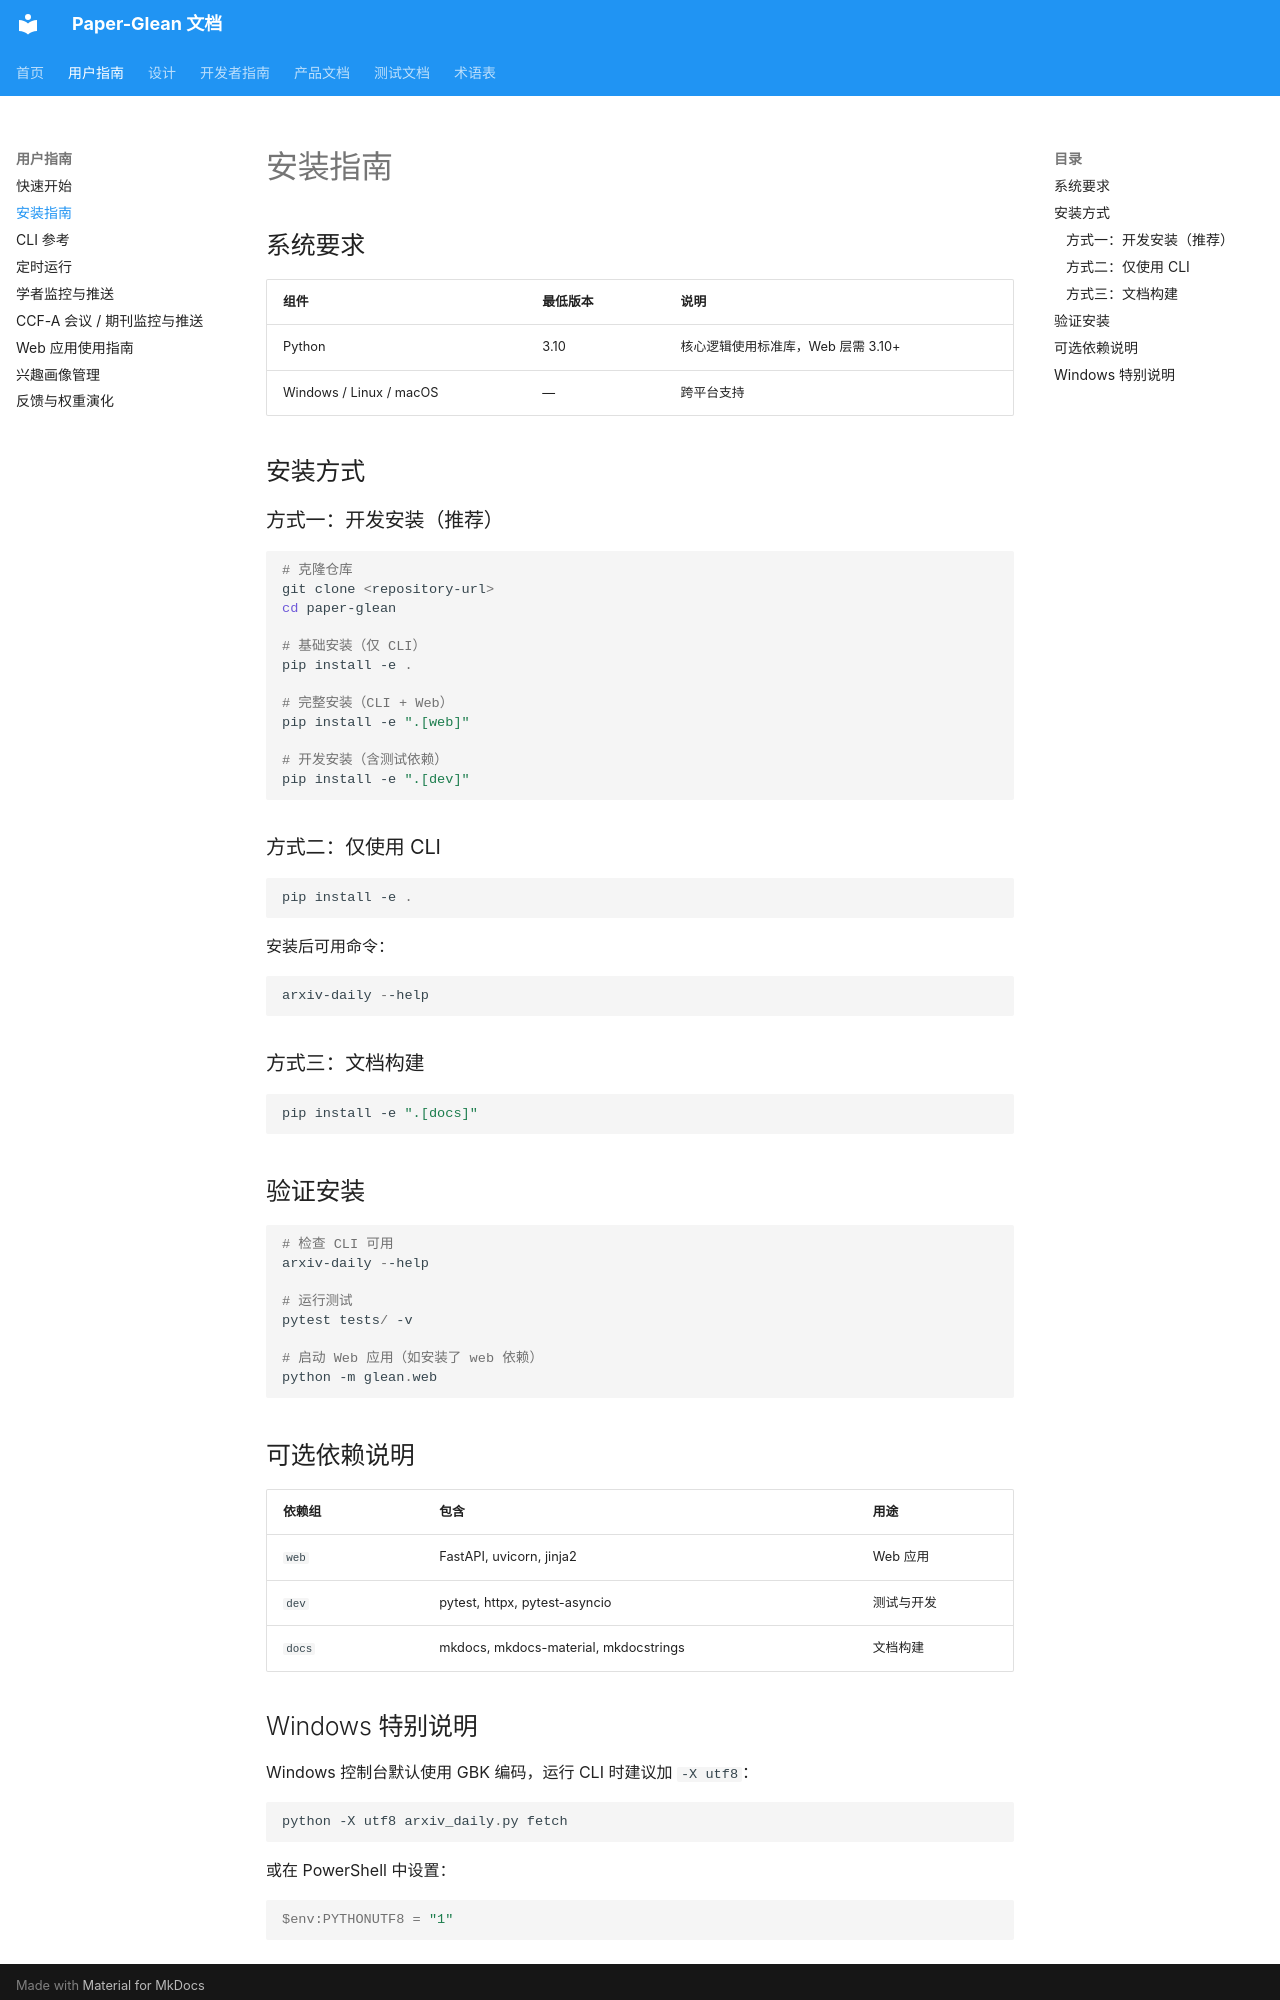

repository: 0xaiio/paper-glean · page: user-guide/installation/index.html · generator: mkdocs

# 安装指南

## 系统要求

| 组件 | 最低版本 | 说明 |
|------|---------|------|
| Python | 3.10 | 核心逻辑使用标准库，Web 层需 3.10+ |
| Windows / Linux / macOS | — | 跨平台支持 |

## 安装方式

### 方式一：开发安装（推荐）

```powershell
# 克隆仓库
git clone <repository-url>
cd paper-glean

# 基础安装（仅 CLI）
pip install -e .

# 完整安装（CLI + Web）
pip install -e ".[web]"

# 开发安装（含测试依赖）
pip install -e ".[dev]"
```

### 方式二：仅使用 CLI

```powershell
pip install -e .
```

安装后可用命令：
```powershell
arxiv-daily --help
```

### 方式三：文档构建

```powershell
pip install -e ".[docs]"
```

## 验证安装

```powershell
# 检查 CLI 可用
arxiv-daily --help

# 运行测试
pytest tests/ -v

# 启动 Web 应用（如安装了 web 依赖）
python -m glean.web
```

## 可选依赖说明

| 依赖组 | 包含 | 用途 |
|--------|------|------|
| `web` | FastAPI, uvicorn, jinja2 | Web 应用 |
| `dev` | pytest, httpx, pytest-asyncio | 测试与开发 |
| `docs` | mkdocs, mkdocs-material, mkdocstrings | 文档构建 |
